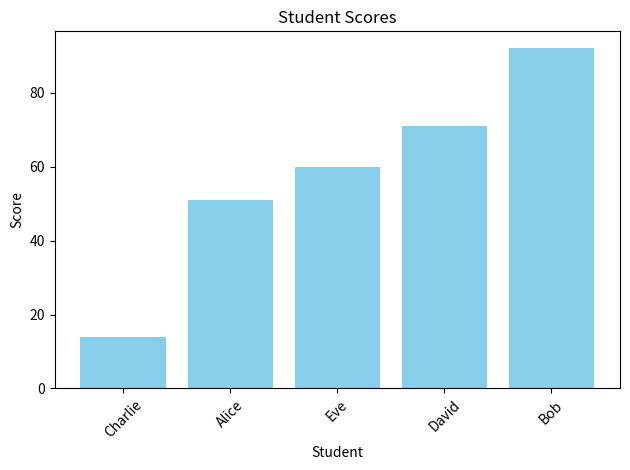

Reproduce this figure in Python.
import numpy as np
import pandas as pd
import matplotlib.pyplot as plt

def task_func(students=["Alice", "Bob", "Charlie", "David", "Eve"], seed=42):
    # Set the random seed for reproducibility
    np.random.seed(seed)
    
    # Generate random scores for each student
    scores = np.random.randint(0, 100, size=len(students))
    
    # Create a DataFrame with students and their scores
    df = pd.DataFrame({'Student': students, 'Score': scores})
    
    # Sort the DataFrame by scores in ascending order
    df_sorted = df.sort_values(by='Score')
    
    # Plot the scores as a bar plot
    fig, ax = plt.subplots()
    ax.bar(df_sorted['Student'], df_sorted['Score'], color='skyblue')
    ax.set_xlabel('Student')
    ax.set_ylabel('Score')
    ax.set_title('Student Scores')
    plt.xticks(rotation=45)
    plt.tight_layout()
    
    # Return the sorted DataFrame and the Axes object
    return df_sorted, ax

# Example usage
df_sorted, ax = task_func()
print(df_sorted)
plt.show()